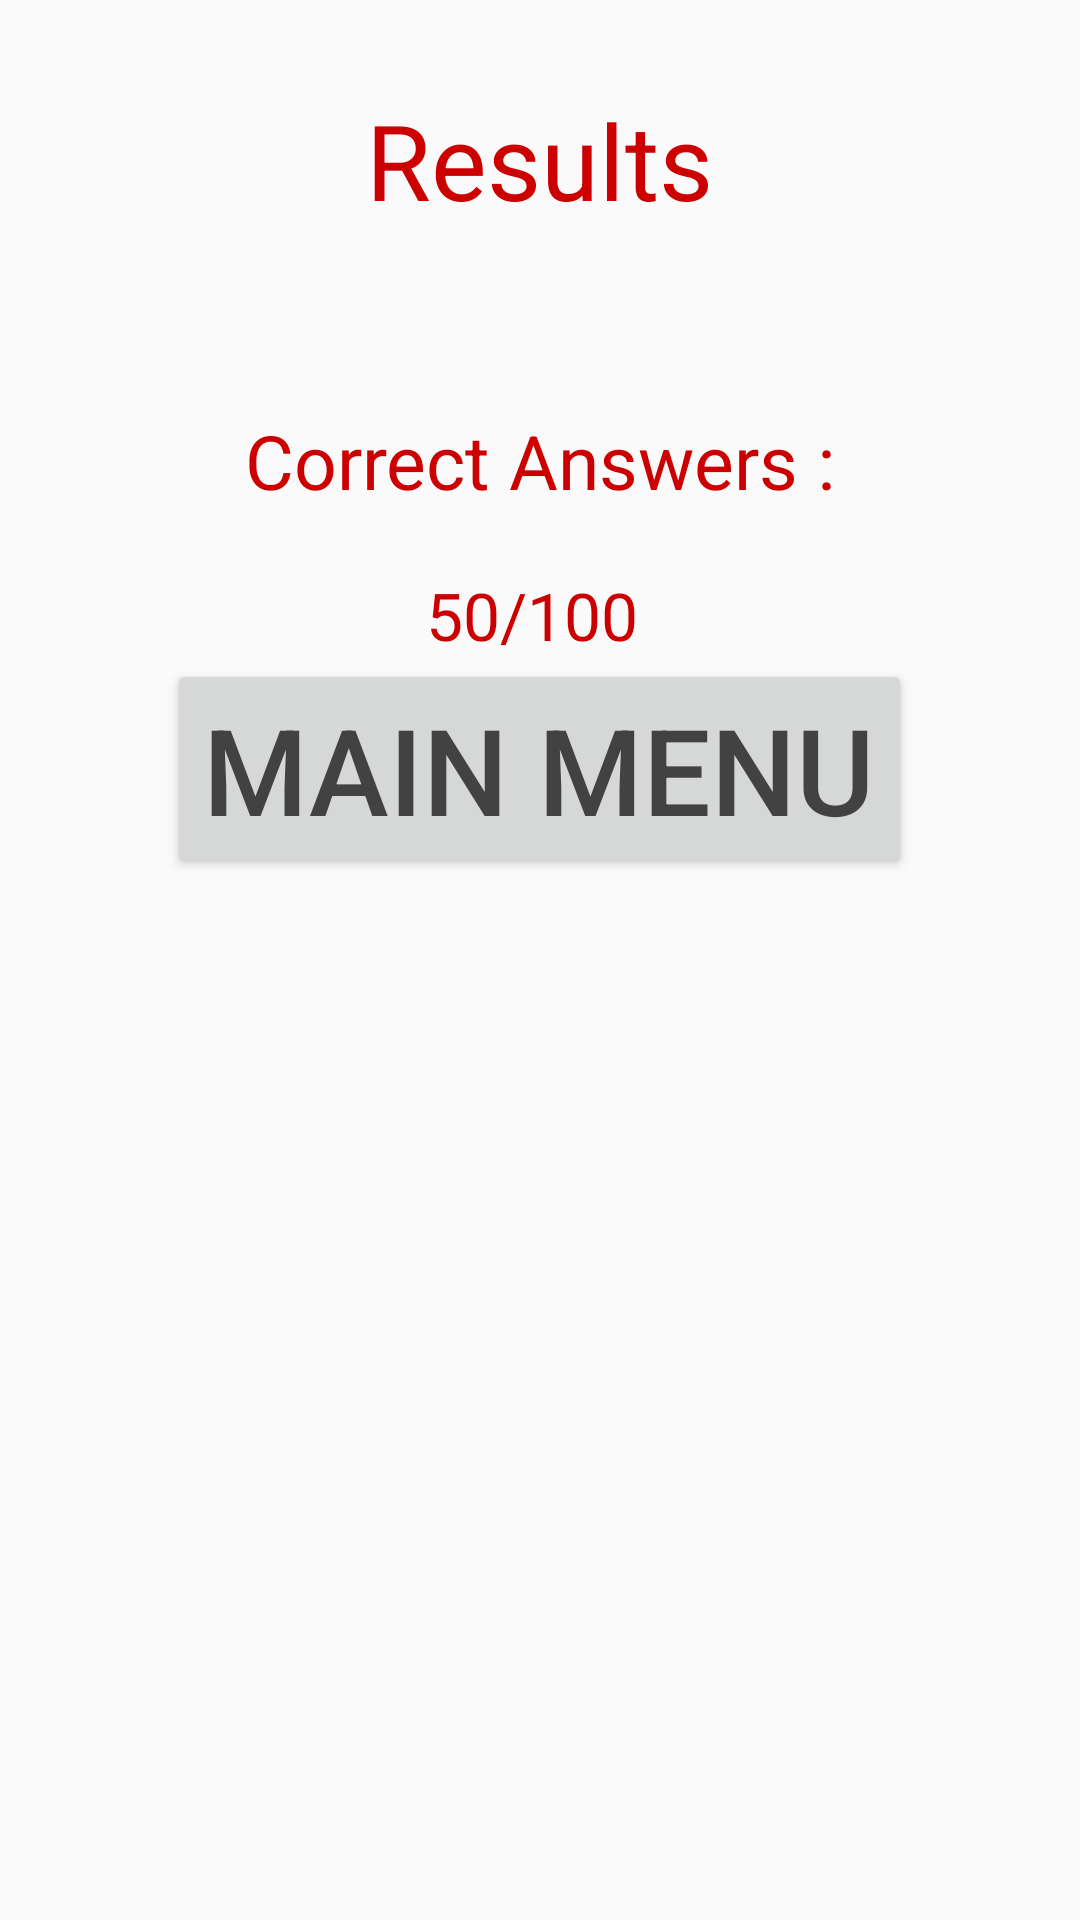

The Android layout XML behind this screen, and the referenced resources:
<!-- AndroidManifest.xml: activity theme ActivityAppTheme -->
<!-- res/layout/activity_result.xml -->
<?xml version="1.0" encoding="utf-8"?>
<LinearLayout xmlns:android="http://schemas.android.com/apk/res/android"
    android:layout_width="match_parent"
    android:layout_height="match_parent"

    android:orientation="vertical">

    <TextView
        android:id="@+id/textView2"
        android:layout_width="wrap_content"
        android:layout_height="wrap_content"
        android:layout_gravity="center_horizontal"
        android:padding="30dp"
        android:text="Results"
        android:textAppearance="?android:attr/textAppearanceLarge"
        android:textSize="35sp" />

    <LinearLayout
        android:layout_width="match_parent"
        android:layout_height="wrap_content"
        android:gravity="center_vertical"
        android:orientation="vertical"
        android:paddingTop="30dp">

        <LinearLayout
            android:layout_width="match_parent"
            android:layout_height="wrap_content"
            android:orientation="vertical">


            <TextView
                android:id="@+id/textView3"
                android:layout_width="match_parent"
                android:layout_height="wrap_content"
                android:gravity="center_horizontal"
                android:paddingBottom="20dp"
                android:text="Correct Answers :"
                android:textAppearance="?android:attr/textAppearanceLarge"
                android:textSize="25sp" />

            <TextView
                android:id="@+id/result_txt_view"
                android:layout_width="match_parent"
                android:layout_height="match_parent"
                android:layout_weight="1"
                android:gravity="center_vertical|center_horizontal"
                android:paddingRight="5dp"
                android:text="50/100"
                android:textAppearance="?android:attr/textAppearanceLarge" />
        </LinearLayout>

        <Button
            android:id="@+id/main_menu_btn"
            android:layout_width="wrap_content"
            android:layout_height="wrap_content"
            android:layout_gravity="center"
            android:textSize="40sp"
            android:textColor="@color/cardview_dark_background"
            android:text="@string/main_menu" />
    </LinearLayout>

</LinearLayout>
<!-- resources referenced by this layout -->
<resources>
  <string name="main_menu">Main Menu</string>
  <style name="ActivityAppTheme" parent="Theme.AppCompat.Light.DarkActionBar">
          <item name="colorPrimary">@color/colorPrimary</item>
          <item name="colorPrimaryDark">@color/colorPrimaryDark</item>
          <item name="colorAccent">@color/colorAccent</item>
          <item name="android:textColor">@android:color/holo_red_dark</item>
      </style>
  <!-- not gathered from this repository: default colours our renderer supplied (Android Studio template values) -->
  <color name="colorPrimary">#FF6200EE</color>
  <color name="colorPrimaryDark">#FF3700B3</color>
  <color name="colorAccent">#FF03DAC5</color>
</resources>
